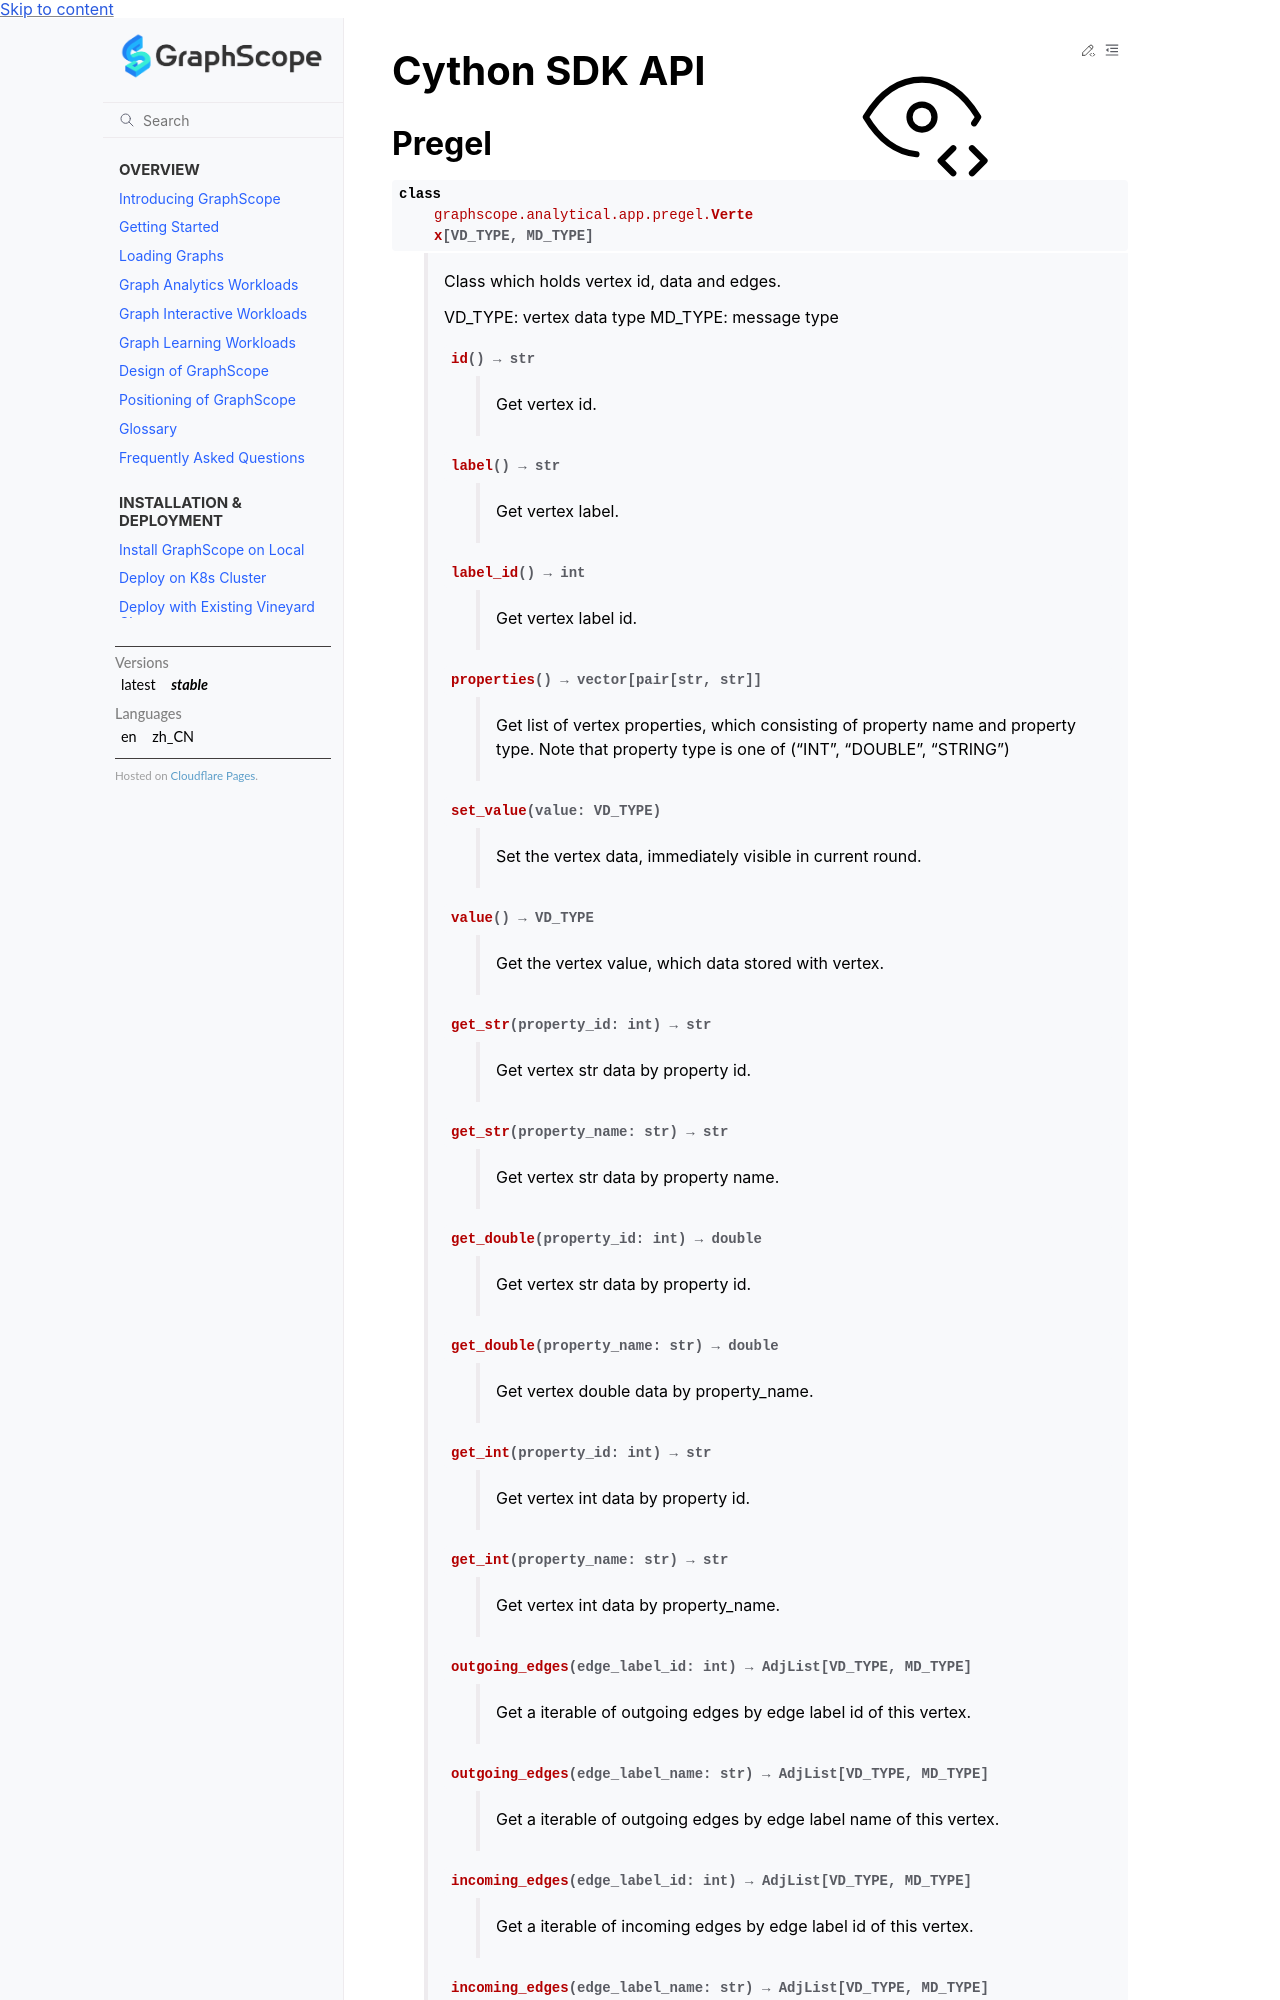

repository: alibaba/GraphScope · page: docs/reference/cython_sdk.html · generator: sphinx

.. _cython_sdk:

Cython SDK API
==============

Pregel
------

.. py:module:: graphscope.analytical.app.pregel
   :noindex:
.. py:class:: Vertex[VD_TYPE, MD_TYPE]
   :noindex:

    Class which holds vertex id, data and edges.

    VD_TYPE: vertex data type
    MD_TYPE: message type

    .. py:method:: Vertex.id() -> str
       :noindex:

        Get vertex id.

    .. py:method:: Vertex.label() -> str
       :noindex:

        Get vertex label.

    .. py:method:: Vertex.label_id() -> int
       :noindex:

        Get vertex label id.

    .. py:method:: Vertex.properties() -> vector[pair[str, str]]
       :noindex:

        Get list of vertex properties, which consisting of property name and property type.
        Note that property type is one of ("INT", "DOUBLE", "STRING")

    .. py:method:: Vertex.set_value(value: VD_TYPE)
       :noindex:

        Set the vertex data, immediately visible in current round.

    .. py:method:: Vertex.value() -> VD_TYPE
       :noindex:

        Get the vertex value, which data stored with vertex.

    .. py:method:: Vertex.get_str(property_id: int) -> str
       :noindex:

        Get vertex str data by property id.

    .. py:method:: Vertex.get_str(property_name: str) -> str
       :noindex:

        Get vertex str data by property name.

    .. py:method:: Vertex.get_double(property_id: int) -> double
       :noindex:

        Get vertex str data by property id.

    .. py:method:: Vertex.get_double(property_name: str) -> double
       :noindex:

        Get vertex double data by property_name.

    .. py:method:: Vertex.get_int(property_id: int) -> str
       :noindex:

        Get vertex int data by property id.

    .. py:method:: Vertex.get_int(property_name: str) -> str
       :noindex:

        Get vertex int data by property_name.

    .. py:method:: Vertex.outgoing_edges(edge_label_id: int) -> AdjList[VD_TYPE, MD_TYPE]
       :noindex:

        Get a iterable of outgoing edges by edge label id of this vertex.

    .. py:method:: Vertex.outgoing_edges(edge_label_name: str) -> AdjList[VD_TYPE, MD_TYPE]
       :noindex:

        Get a iterable of outgoing edges by edge label name of this vertex.

    .. py:method:: Vertex.incoming_edges(edge_label_id: int) -> AdjList[VD_TYPE, MD_TYPE]
       :noindex:

        Get a iterable of incoming edges by edge label id of this vertex.

    .. py:method:: Vertex.incoming_edges(edge_label_name: str) -> AdjList[VD_TYPE, MD_TYPE]
       :noindex:
